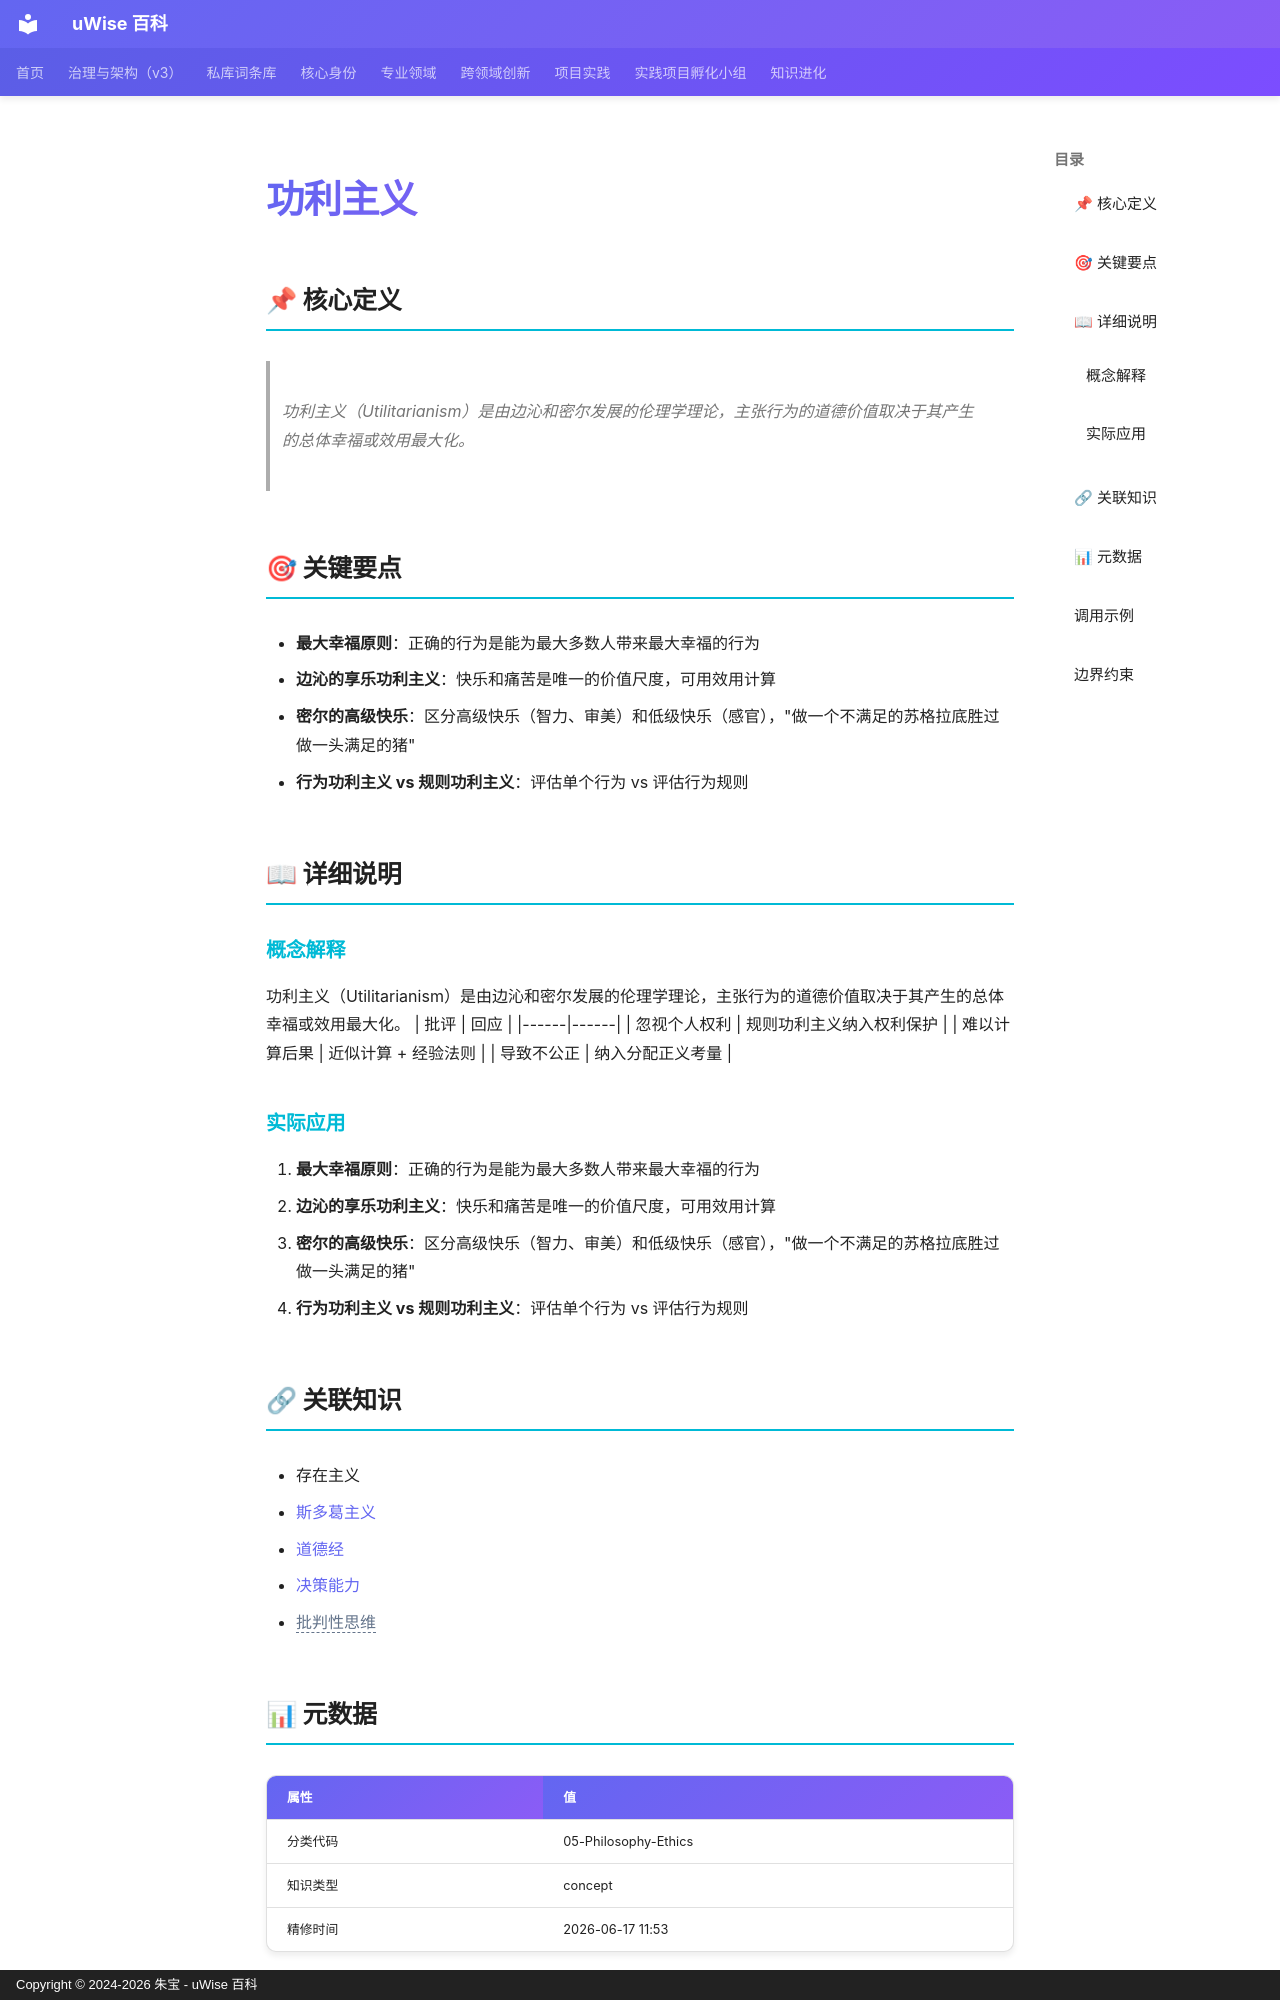

repository: zhubao315/uWise · page: vault-encyclopedia/md-b7b8b360/index.html · generator: mkdocs · copyright: Copyright © 2024-2026 朱宝 - uWise 百科

---
title: "功利主义"
description: "功利主义（Utilitarianism）是由边沁和密尔发展的伦理学理论，主张行为的道德价值取决于其产生的总体幸福或效用最大化。"
---

# 功利主义

## 📌 核心定义

> 功利主义（Utilitarianism）是由边沁和密尔发展的伦理学理论，主张行为的道德价值取决于其产生的总体幸福或效用最大化。

## 🎯 关键要点

- **最大幸福原则**：正确的行为是能为最大多数人带来最大幸福的行为
- **边沁的享乐功利主义**：快乐和痛苦是唯一的价值尺度，可用效用计算
- **密尔的高级快乐**：区分高级快乐（智力、审美）和低级快乐（感官），"做一个不满足的苏格拉底胜过做一头满足的猪"
- **行为功利主义 vs 规则功利主义**：评估单个行为 vs 评估行为规则

## 📖 详细说明

### 概念解释
功利主义（Utilitarianism）是由边沁和密尔发展的伦理学理论，主张行为的道德价值取决于其产生的总体幸福或效用最大化。
| 批评 | 回应 |
|------|------|
| 忽视个人权利 | 规则功利主义纳入权利保护 |
| 难以计算后果 | 近似计算 + 经验法则 |
| 导致不公正 | 纳入分配正义考量 |


### 实际应用

1. **最大幸福原则**：正确的行为是能为最大多数人带来最大幸福的行为
2. **边沁的享乐功利主义**：快乐和痛苦是唯一的价值尺度，可用效用计算
3. **密尔的高级快乐**：区分高级快乐（智力、审美）和低级快乐（感官），"做一个不满足的苏格拉底胜过做一头满足的猪"
4. **行为功利主义 vs 规则功利主义**：评估单个行为 vs 评估行为规则

## 🔗 关联知识

- 存在主义
- [斯多葛主义](../md-980bcbc0/)
- [道德经](../md-211a8f7d/)
- [决策能力](../md-645a4b35/)
- <span class="uw-unresolved" data-target="批判性思维" title="未解析的双链目标：批判性思维">批判性思维</span>

## 📊 元数据

| 属性 | 值 |
|------|-----|
| 分类代码 | 05-Philosophy-Ethics |
| 知识类型 | concept |
| 精修时间 | 2026-06-17 11:53 |

---
